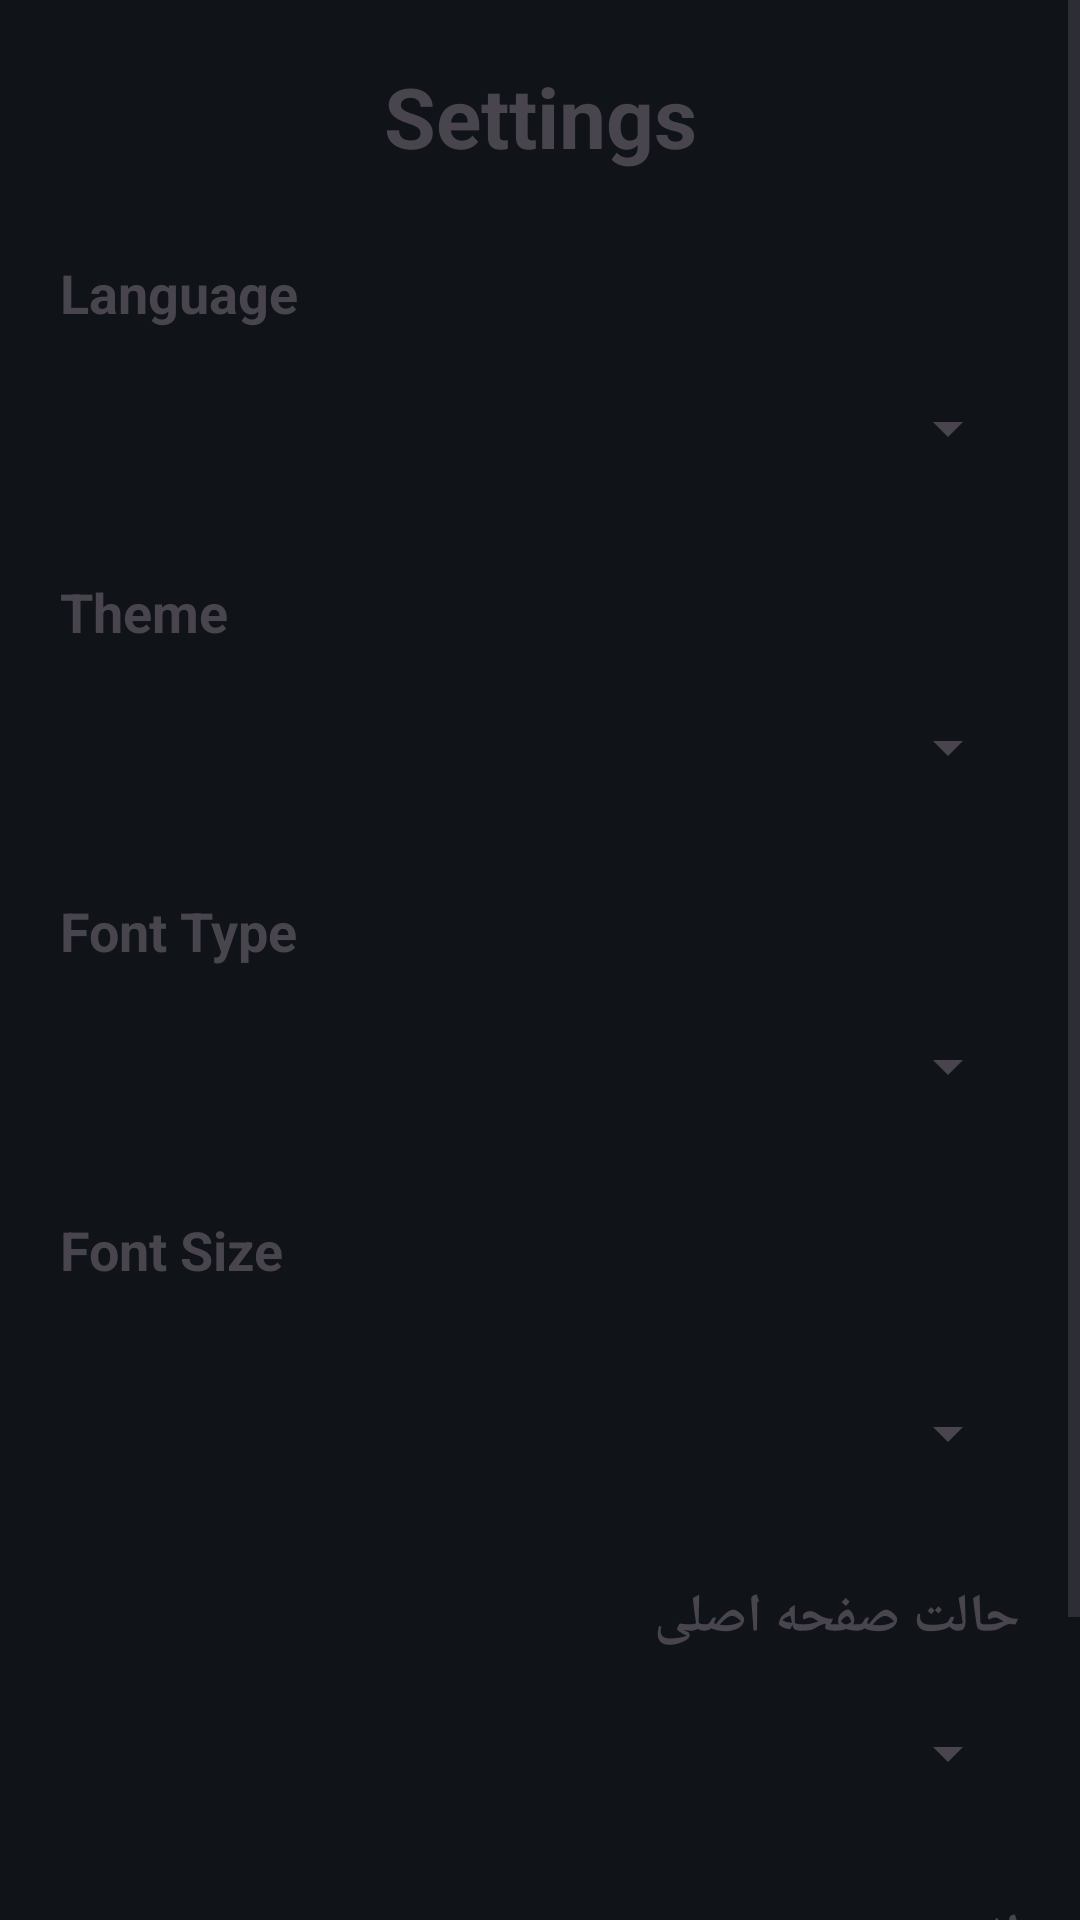

This screen was rendered from an Android layout file. Write that file and the resources it references.
<!-- AndroidManifest.xml: application theme Theme.Yadra -->
<!-- res/layout/activity_settings.xml -->
<?xml version="1.0" encoding="utf-8"?>
<ScrollView
    xmlns:android="http://schemas.android.com/apk/res/android"
    android:layout_width="match_parent"
    android:layout_height="match_parent"
    android:background="#101419">

    <LinearLayout
        android:layout_width="match_parent"
        android:layout_height="wrap_content"
        android:orientation="vertical"
        android:padding="20dp">

        
        <TextView
            android:layout_width="match_parent"
            android:layout_height="wrap_content"
            android:text="@string/settings"
            android:textSize="28sp"
            android:textStyle="bold"
            android:gravity="center"
            android:layout_marginBottom="28dp" />

        
        <TextView
            android:layout_width="match_parent"
            android:layout_height="wrap_content"
            android:text="@string/language"
            android:textSize="18sp"
            android:textStyle="bold"
            android:layout_marginBottom="8dp" />

        <Spinner
            android:id="@+id/languageSpinner"
            android:layout_width="match_parent"
            android:layout_height="50dp"
            android:layout_marginBottom="24dp" />

        
        <TextView
            android:layout_width="match_parent"
            android:layout_height="wrap_content"
            android:text="@string/theme"
            android:textSize="18sp"
            android:textStyle="bold"
            android:layout_marginBottom="8dp" />

        <Spinner
            android:id="@+id/themeSpinner"
            android:layout_width="match_parent"
            android:layout_height="50dp"
            android:layout_marginBottom="24dp" />

        
        <TextView
            android:layout_width="match_parent"
            android:layout_height="wrap_content"
            android:text="@string/font_type"
            android:textSize="18sp"
            android:textStyle="bold"
            android:layout_marginBottom="8dp" />

        <Spinner
            android:id="@+id/fontSpinner"
            android:layout_width="match_parent"
            android:layout_height="50dp"
            android:layout_marginBottom="24dp" />

        
        <TextView
            android:layout_width="match_parent"
            android:layout_height="wrap_content"
            android:text="@string/font_size"
            android:textSize="18sp"
            android:textStyle="bold"
            android:layout_marginBottom="24dp" />

        <Spinner
            android:id="@+id/fontSizeSpinner"
            android:layout_width="match_parent"
            android:layout_height="50dp"
            android:layout_marginBottom="24dp" />

        
        <TextView
            android:layout_width="match_parent"
            android:layout_height="wrap_content"
            android:text="حالت صفحه اصلی"
            android:textSize="18sp"
            android:textStyle="bold"
            android:layout_marginBottom="8dp" />

        <Spinner
            android:id="@+id/dashboardModeSpinner"
            android:layout_width="match_parent"
            android:layout_height="50dp"
            android:layout_marginBottom="24dp" />

        
        <TextView
            android:layout_width="match_parent"
            android:layout_height="wrap_content"
            android:text="انیمیشن ورود"
            android:textSize="18sp"
            android:textStyle="bold"
            android:layout_marginBottom="8dp" />

        <Switch
            android:id="@+id/loginAnimationSwitch"
            android:layout_width="match_parent"
            android:layout_height="50dp"
            android:text="نمایش انیمیشن هنگام ورود"
            android:textSize="16sp"
            android:textColor="#FFFFFF"
            android:checked="true"
            android:layout_marginBottom="24dp" />

    </LinearLayout>

</ScrollView>
<!-- resources referenced by this layout -->
<resources>
  <string name="font_size">Font Size</string>
  <string name="font_type">Font Type</string>
  <string name="language">Language</string>
  <string name="settings">Settings</string>
  <string name="theme">Theme</string>
  <style name="Theme.Yadra" parent="Base.Theme.Yadra" />
  <style name="Base.Theme.Yadra" parent="Theme.Material3.DayNight.NoActionBar">
          
          
      </style>
</resources>
